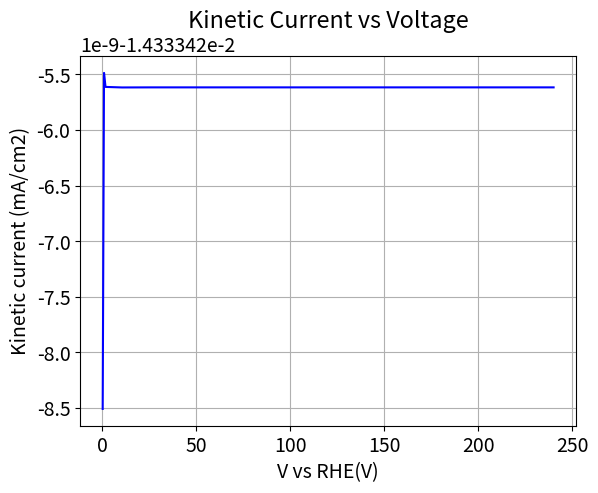

Python code for this plot:
import numpy as np
from scipy.integrate import solve_ivp
import matplotlib.pyplot as plt
import pandas as pd
plt.rcParams.update({'font.size': 14})

###########################################################################################################################
###########################################################################################################################
####################################################### PARAMETERS ########################################################
###########################################################################################################################
###########################################################################################################################

# Physical Constants
RT = 8.314*298 #ideal gas law times temperature
F = 96485.0 #Faraday constant, C/mol
cmax = 7.5*10e-10 #mol*cm-2*s-1

# Model Parameters
Ava = 6.022*10**23
eV_to_J = 1.60218e-19  # Conversion factor from eV to J
k_V = cmax * 10**1
k_T = cmax * 10**-2
partialPH2 = 1
beta = 0.5
GHad = -0.2 * Ava * eV_to_J  # Convert GHad from eV to J


# # potential sweep & time 
# UpperV = 0.05
# LowerV = -0.3
scanrate = 0.025  #scan rate in V/s
# timescan = (UpperV-LowerV)/(scanrate)
max_time = 240
t = np.arange(0.0, max_time, scanrate)
endtime = t[-1]
duration = [0, endtime]
time_index = [t]

#Initial conditions
thetaA_H0 = 0.99  # Initial coverage of Hads, needs to be high as this is reduction forward
thetaA_Star0 = 1.0 - thetaA_H0  # Initial coverage of empty sites
theta0 = np.array([thetaA_Star0, thetaA_H0])

############################################################################################################################
############################################################################################################################
########################################################## FUNCTIONS #######################################################
############################################################################################################################
############################################################################################################################

#Linear sweep voltammetry- defining a potential as a function of time
def potential(x):
    # if x%(2*timescan)<timescan:
    #         return LowerV + scanrate*(x% timescan)
    # else:   
        #return UpperV - scanrate*((x - timescan) % timescan)
    return -0.2


#Function to calculate U and Keq from theta, dG
def eqpot(theta):
    theta = np.asarray(theta)
    thetaA_star, thetaA_H = theta # unpack surface coverage
    ##Volmer
    U_V = (-GHad/F) + (RT*np.log(thetaA_star/thetaA_H))/F 
    #U relies on the free energy of hydrogen adsorption plus the log of surface coverage (considered a concentration)
    
    return U_V
    

#reduction is FORWARD, oxidation is REVERSE, all variables are consistent with this
def rates_r0(t, theta):
    theta = np.asarray(theta)
    thetaA_star, thetaA_H = theta #surface coverages again, acting as concentrations
    V = potential(t)  # Use t directly (scalar)
    U_V = eqpot(theta) #call function to find U for given theta
    
    ##Volmer Rate Equation
    r_V = k_V * (thetaA_star ** (1 - beta)) * (thetaA_H ** beta) * np.exp(beta * GHad / RT) * (np.exp(-(beta) * F * (V - U_V) / RT) - np.exp((1 - beta) * F * (V - U_V) / RT))
    
    r_T = k_T * ((thetaA_H **2) - (partialPH2 * (thetaA_star ** 2) * np.exp((-2*GHad) / RT)))
    
    return r_V, r_T

def sitebal_r0(t, theta):
        r_V, r_T = rates_r0(t, theta)
        thetaStar_rate_VT = ((-r_V) + 2*r_T) / cmax
        thetaH_rate_VT = ((r_V) - (2*r_T)) / cmax
        dthetadt = [(thetaStar_rate_VT), thetaH_rate_VT] # [0 = star, 1 = H]
        return dthetadt

V = np.array([potential(ti) for ti in t])
curr1 = np.empty(len(t), dtype=object)
tcurr1= np.empty(len(t), dtype=object)

# whether a rate is positive or negative depends on the associated reaction affects each site balance
# Heyrovsky (r1) is positive in theta_star_rate because as the H reaction moves forward, the number of empty sites increases
# Volmer (r0) is negative in theta_star_rate because as the V reaction moves forward, the number of empty sites decreases
# Heyrovsky (r1) is negative in theta_H_rate because as the H reaction moves forward, the number of H-occupied sites decreases
# Volmer (r0) is positive in theta_H_rate because as the V reaction moves forward, the number of H-occupied sites increases

############################################################################################################################################################
############################################################################################################################################################
########################################################## SOLVER ##########################################################################################
############################################################################################################################################################
############################################################################################################################################################

# # List of GHad values to try
# GHad_list = np.linspace(-2, 2, 61)
# GHad_results = []

# for GHad in GHad_list:
#     print(f"Simulating for GHad = {GHad:.3f}")
#     GHad_fixed = GHad  # update global for this simulation
    
#     # Solve the system
#     soln = solve_ivp(sitebal_r0, duration, theta0, t_eval=t, method='BDF')
    
#     # Extract theta
#     thetaA_Star = soln.y[0, :]
#     thetaA_H = soln.y[1, :]

#     # Recalculate rates
#     r0_vals = np.array([rates_r0(time, theta) for time, theta in zip(t, soln.y.T)])
#     curr1 = r0_vals[:, 0] * -F * 1000  # current from Volmer step

#     max_current = (np.abs(curr1[100]))  # record absolute max current
#     GHad_results.append((GHad, max_current))  # save result

############################################################################################################################################################
############################################################################################################################################################
########################################################## Value Extracting ################################################################################
############################################################################################################################################################
############################################################################################################################################################

soln = solve_ivp(sitebal_r0, duration, theta0, t_eval=t, method='BDF')

# Extract coverages from odeint
thetaA_Star = soln.y[0, :]
thetaA_H = soln.y[1, :]

#calculates rate based on theta values calculated during odeint, zips it with time given from potential(x) function
r0_vals = np.array([rates_r0(time, theta) for time, theta in zip(t, soln.y.T)])
###takes only volmer rate to compute kinetic current density

volmer_rate = r0_vals[:, 0]
tafel_rate = r0_vals[:, 1]

'''assuming that tafel has an effect on the overall rate.  I wasn't sure about this.  If not, rate should just be volmer step'''
t_rate = volmer_rate + tafel_rate

curr1 = volmer_rate * -F * 1000 #finds max current density

###########################################################################################################################
###########################################################################################################################
########################################################## PLOTS ############################################################
###########################################################################################################################
###########################################################################################################################
# #Plot results
# plt.figure(figsize=(8, 6))
# plt.plot(t[1:], thetaA_Star[1:], label=r'$\theta_A^*$ (empty sites)', color='magenta')
# plt.plot(t[1:], thetaA_H[1:], label=r'$\theta_A^H$ (adsorbed hydrogen)', color='blue')
# plt.xlabel('Voltage vs. RHE (V)')
# plt.ylabel('Coverage')
# plt.grid()
# plt.legend()
# plt.title('Surface Coverage vs. Time')
# plt.show()

# plot kinetic current desnity as a function of potential
plt.plot(t[10:20000], curr1[10:20000], 'b')
plt.xlabel('V vs RHE(V)')
plt.ylabel('Kinetic current (mA/cm2)')
plt.title('Kinetic Current vs Voltage')
plt.grid()
plt.show()

## Unpack results
#GHad_vals, abs_currents = zip(*GHad_results)

# # Plotting
# plt.figure(figsize=(10, 6))
# plt.plot(GHad_vals, abs_currents, marker='o')
# plt.xlabel("GHad (eV)")
# plt.ylabel("Max |Current Density| (mA/cm²)")
# plt.title("Max Current Density vs GHad")
# plt.grid(True)
# plt.tight_layout()
# plt.show()

# df = pd.DataFrame(GHad_results, columns=["GHad (eV)", "Max |Current| (mA/cm²)"])
# print(df.to_string(index=False))